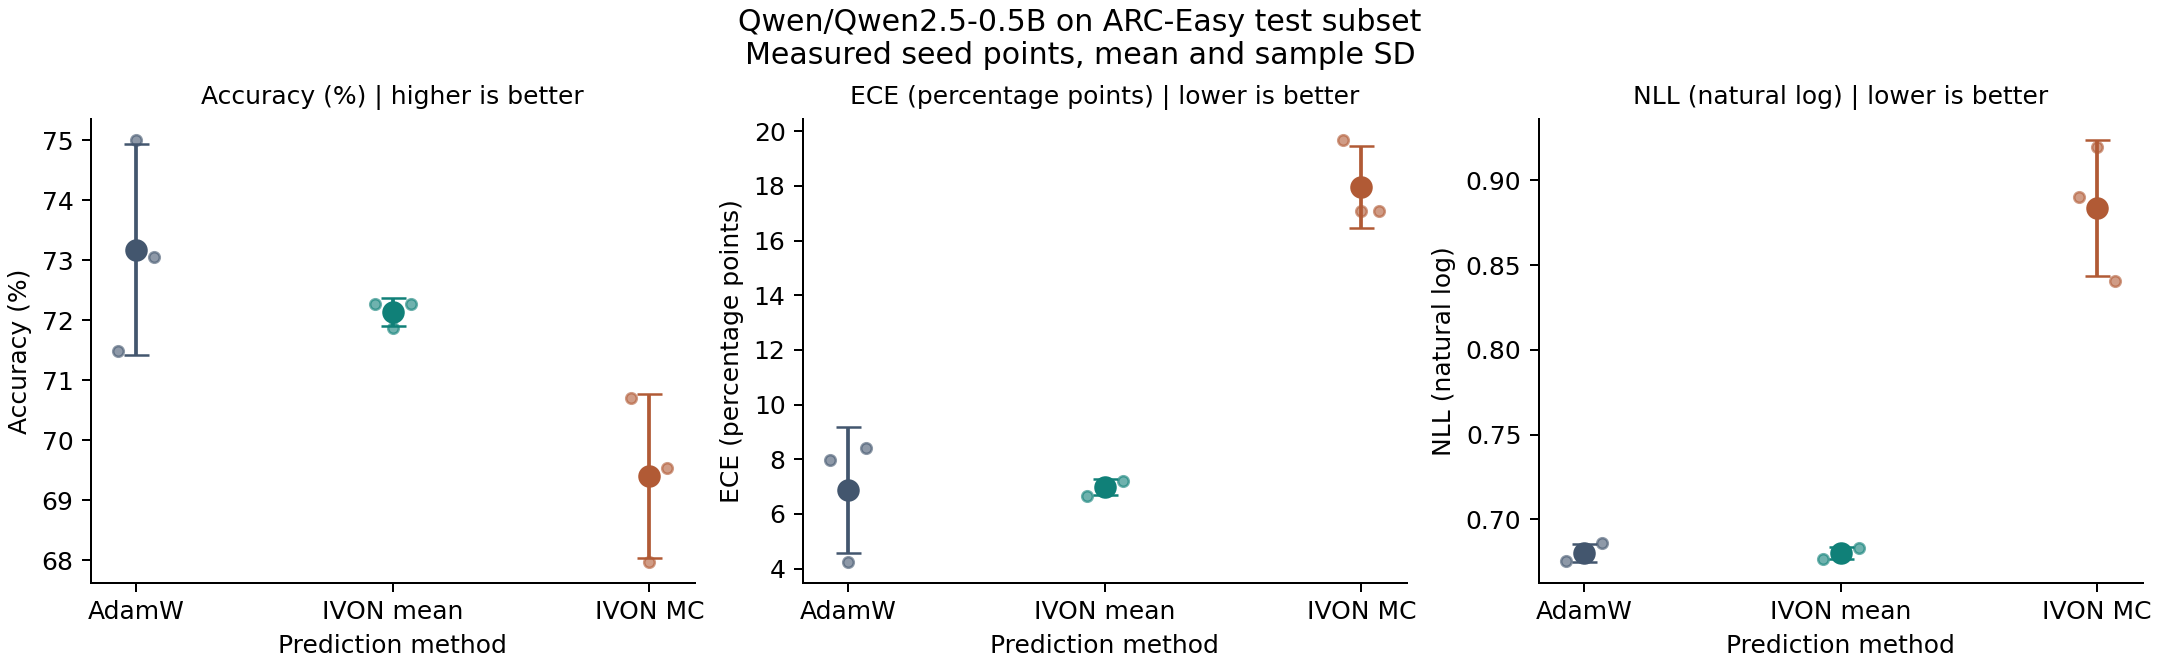

The data file committed next to this chart (first rows):
method, n_seeds, accuracy_mean, accuracy_std, ece_mean, ece_std, nll_mean, nll_std, brier_mean, brier_std, train_seconds_mean, train_seconds_std, prediction_seconds_mean, prediction_seconds_std
adamw, 3, 0.7318, 0.01761, 0.06886, 0.02295, 0.6803, 0.00535, 0.356, 0.003213, 49.33, 4.34, 6.798, 0.7193
ivon_mean, 3, 0.7214, 0.002255, 0.06991, 0.002851, 0.6801, 0.003338, 0.3649, 0.001583, 51.7, 1.112, 7.205, 0.0937
ivon_mc, 3, 0.694, 0.01372, 0.1795, 0.01487, 0.8836, 0.04012, 0.4694, 0.02244, 51.7, 1.112, 71.59, 0.386
